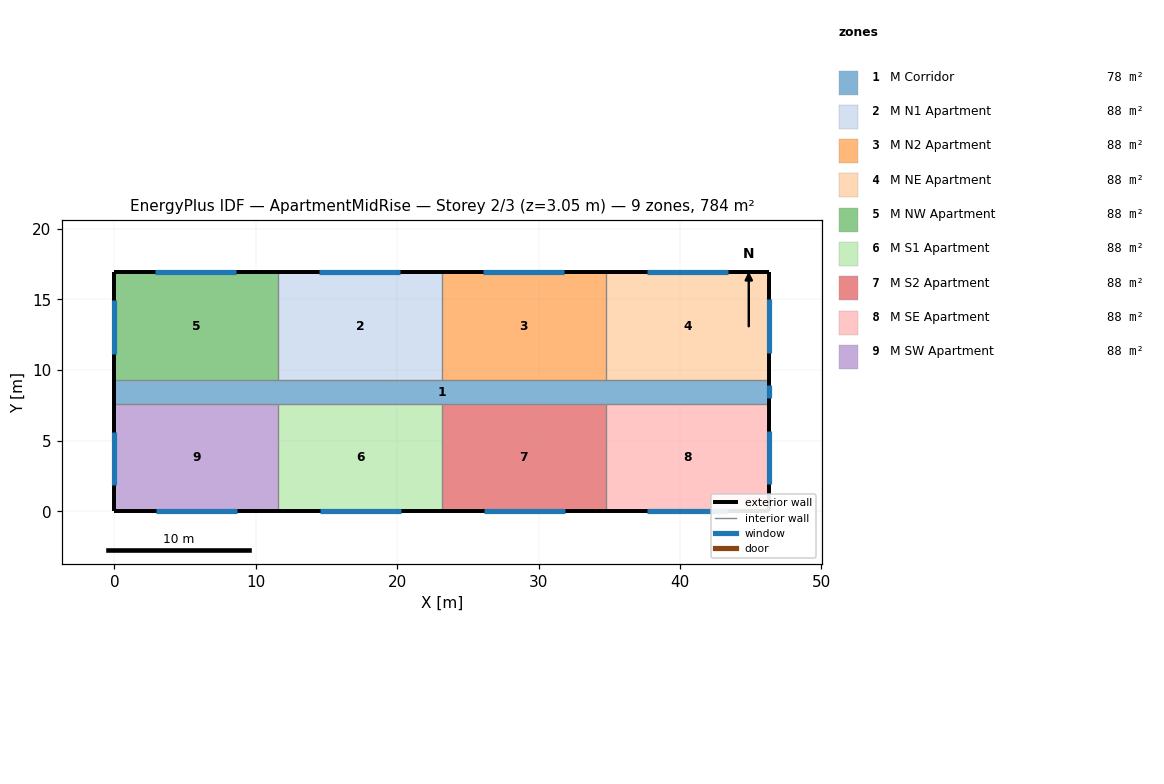
=== STOREY PLAN SPEC (per zone: floor XY polygon, exterior-wall plan segments, windows/doors) ===
zone 1: M Corridor  (77.7 m²)
  floor: (0.00, 7.62) (46.33, 7.62) (46.33, 9.30) (0.00, 9.30)
  exterior wall: (0.00, 9.30) – (0.00, 7.62)  [1.7 m]
  exterior wall: (46.33, 7.62) – (46.33, 9.30)  [1.7 m]
    window: (46.33, 8.00) – (46.33, 8.91)  [1.1 m²]
zone 2: M N1 Apartment  (88.2 m²)
  floor: (11.58, 9.30) (23.16, 9.30) (23.16, 16.92) (11.58, 16.92)
  exterior wall: (23.16, 16.92) – (11.58, 16.92)  [11.6 m]
    window: (20.21, 16.92) – (14.59, 16.92) – (14.48, 16.92)  [6.8 m²]
  interior walls: 2
zone 3: M N2 Apartment  (88.2 m²)
  floor: (23.16, 9.30) (34.75, 9.30) (34.75, 16.92) (23.16, 16.92)
  exterior wall: (34.75, 16.92) – (23.16, 16.92)  [11.6 m]
    window: (31.79, 16.92) – (26.17, 16.92) – (26.06, 16.92)  [6.8 m²]
  interior walls: 2
zone 4: M NE Apartment  (88.2 m²)
  floor: (34.75, 9.30) (46.33, 9.30) (46.33, 16.92) (34.75, 16.92)
  exterior wall: (46.33, 16.92) – (34.75, 16.92)  [11.6 m]
    window: (43.37, 16.92) – (37.76, 16.92) – (37.64, 16.92)  [6.8 m²]
  exterior wall: (46.33, 9.30) – (46.33, 16.92)  [7.6 m]
    window: (46.33, 11.24) – (46.33, 14.93) – (46.33, 15.01)  [4.5 m²]
  interior walls: 1
zone 5: M NW Apartment  (88.2 m²)
  floor: (0.00, 9.30) (11.58, 9.30) (11.58, 16.92) (0.00, 16.92)
  exterior wall: (11.58, 16.92) – (0.00, 16.92)  [11.6 m]
    window: (8.63, 16.92) – (3.01, 16.92) – (2.89, 16.92)  [6.8 m²]
  exterior wall: (0.00, 16.92) – (0.00, 9.30)  [7.6 m]
    window: (0.00, 14.94) – (0.00, 11.24) – (0.00, 11.16)  [4.5 m²]
  interior walls: 2
zone 6: M S1 Apartment  (88.2 m²)
  floor: (11.58, 0.00) (23.16, 0.00) (23.16, 7.62) (11.58, 7.62)
  exterior wall: (11.58, 0.00) – (23.16, 0.00)  [11.6 m]
    window: (14.53, 0.00) – (20.15, 0.00) – (20.27, 0.00)  [6.8 m²]
  interior walls: 2
zone 7: M S2 Apartment  (88.2 m²)
  floor: (23.16, 0.00) (34.75, 0.00) (34.75, 7.62) (23.16, 7.62)
  exterior wall: (23.16, 0.00) – (34.75, 0.00)  [11.6 m]
    window: (26.12, 0.00) – (31.73, 0.00) – (31.85, 0.00)  [6.8 m²]
  interior walls: 2
zone 8: M SE Apartment  (88.2 m²)
  floor: (34.75, 0.00) (46.33, 0.00) (46.33, 7.62) (34.75, 7.62)
  exterior wall: (46.33, 0.00) – (46.33, 7.62)  [7.6 m]
    window: (46.33, 1.94) – (46.33, 5.64) – (46.33, 5.71)  [4.5 m²]
  exterior wall: (34.75, 0.00) – (46.33, 0.00)  [11.6 m]
    window: (37.70, 0.00) – (43.32, 0.00) – (43.43, 0.00)  [6.8 m²]
  interior walls: 1
zone 9: M SW Apartment  (88.2 m²)
  floor: (0.00, 0.00) (11.58, 0.00) (11.58, 7.62) (0.00, 7.62)
  exterior wall: (0.00, 7.62) – (0.00, 0.00)  [7.6 m]
    window: (0.00, 5.64) – (0.00, 1.94) – (0.00, 1.87)  [4.5 m²]
  exterior wall: (0.00, 0.00) – (11.58, 0.00)  [11.6 m]
    window: (2.95, 0.00) – (8.57, 0.00) – (8.69, 0.00)  [6.8 m²]
  interior walls: 2

=== DERIVED (storey summary) ===
Building: ApartmentMidRise
Storey: 2 of 3  (floor level z = 3.05 m)
Storey gross floor area: 783.7 m²
Zones on this storey: 9
  - M Corridor: floor 77.7 m²; exterior wall 3.4 m (10.2 m²); 1 window(s) 1.1 m²; WWR 10.9%
  - M N1 Apartment: floor 88.2 m²; exterior wall 11.6 m (35.3 m²); 1 window(s) 6.8 m²; WWR 19.2%
  - M N2 Apartment: floor 88.2 m²; exterior wall 11.6 m (35.3 m²); 1 window(s) 6.8 m²; WWR 19.2%
  - M NE Apartment: floor 88.2 m²; exterior wall 19.2 m (58.5 m²); 2 window(s) 11.2 m²; WWR 19.2%
  - M NW Apartment: floor 88.2 m²; exterior wall 19.2 m (58.5 m²); 2 window(s) 11.2 m²; WWR 19.2%
  - M S1 Apartment: floor 88.2 m²; exterior wall 11.6 m (35.3 m²); 1 window(s) 6.8 m²; WWR 19.2%
  - M S2 Apartment: floor 88.2 m²; exterior wall 11.6 m (35.3 m²); 1 window(s) 6.8 m²; WWR 19.2%
  - M SE Apartment: floor 88.2 m²; exterior wall 19.2 m (58.5 m²); 2 window(s) 11.2 m²; WWR 19.2%
  - M SW Apartment: floor 88.2 m²; exterior wall 19.2 m (58.5 m²); 2 window(s) 11.2 m²; WWR 19.2%
Zone adjacency: (none detected)